Run: headless pygame with SDL's dummy video driver; simulated clock (each Clock.tick advances the game by its frame time, no real sleeping); random seed 0; keys injected as events and as key.get_pressed() state; no mouse input.
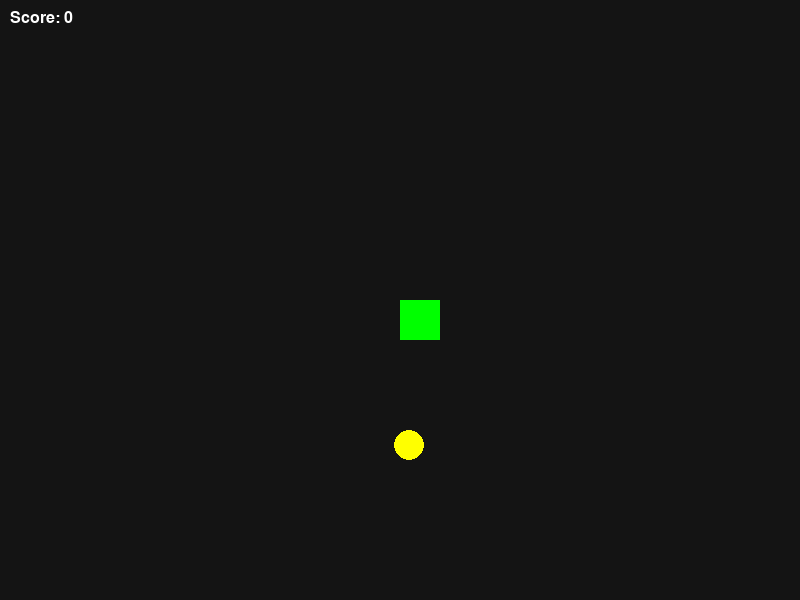
Frame 1 of 4 · flips 1–60 · no input
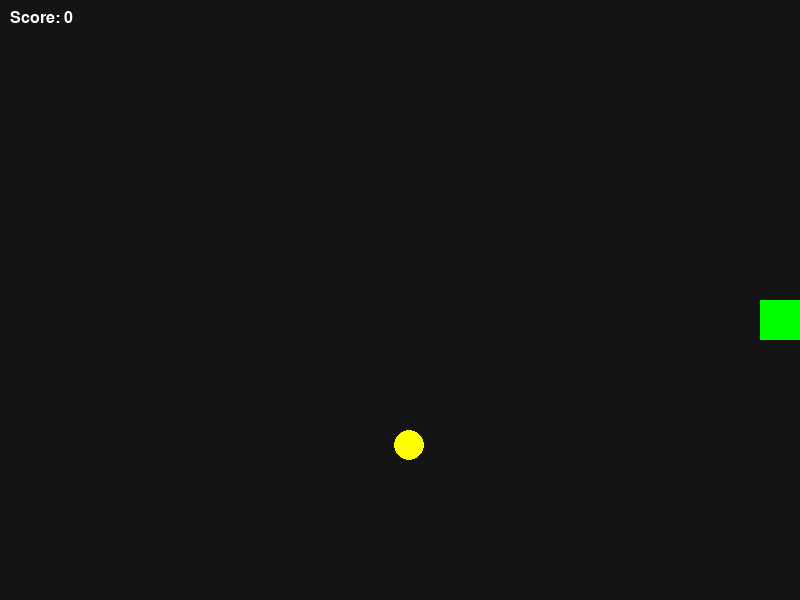
Frame 2 of 4 · flips 61–180 · tapped SPACE, RETURN · held RIGHT (→), D
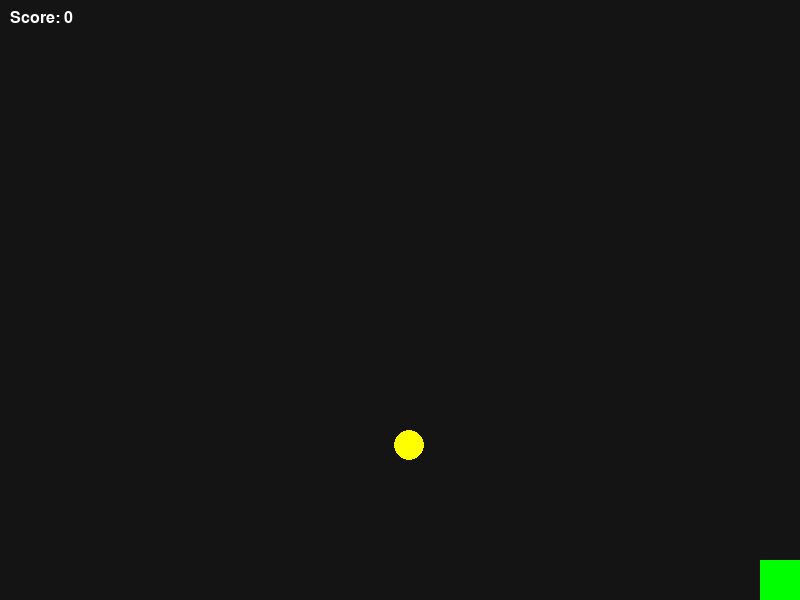
Frame 3 of 4 · flips 181–300 · held DOWN (↓), S
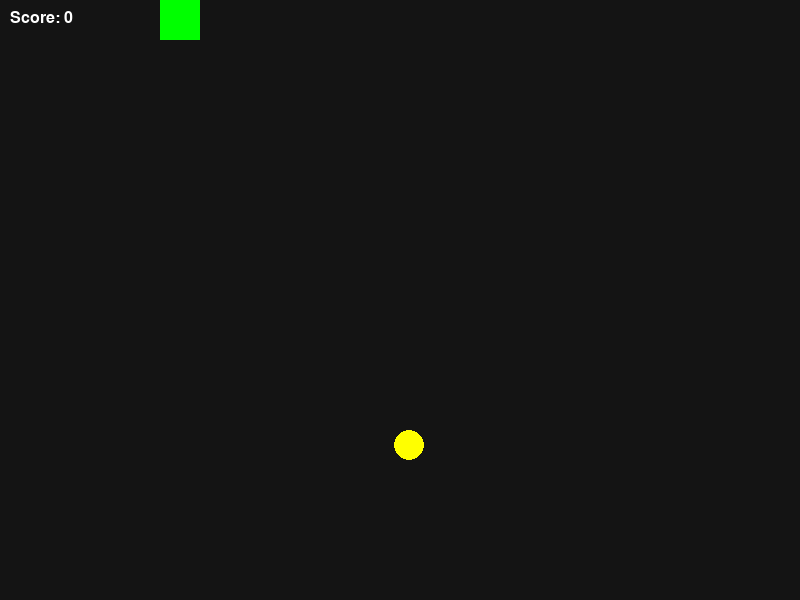
Frame 4 of 4 · flips 301–420 · held LEFT (←), A, UP (↑), W

The pygame program that drew these frames:

import pygame
import random
import sys

# -----------------------------
# ตั้งค่าพื้นฐาน
# -----------------------------
WIDTH, HEIGHT = 800, 600
BG_COLOR = (20, 20, 20)
PLAYER_COLOR = (0, 255, 0)
COIN_COLOR = (255, 255, 0)


class Player:
    def __init__(self, x, y, size, speed):
        self.size = size
        self.speed = speed
        self.rect = pygame.Rect(x, y, size, size)

    def handle_input(self):
        keys = pygame.key.get_pressed()
        dx, dy = 0, 0
        if keys[pygame.K_LEFT]:
            dx -= self.speed
        if keys[pygame.K_RIGHT]:
            dx += self.speed
        if keys[pygame.K_UP]:
            dy -= self.speed
        if keys[pygame.K_DOWN]:
            dy += self.speed
        self.rect.x += dx
        self.rect.y += dy

    def keep_inside(self, width, height):
        if self.rect.left < 0:
            self.rect.left = 0
        if self.rect.right > width:
            self.rect.right = width
        if self.rect.top < 0:
            self.rect.top = 0
        if self.rect.bottom > height:
            self.rect.bottom = height

    def update(self, width, height):
        self.handle_input()
        self.keep_inside(width, height)

    def draw(self, surface):
        pygame.draw.rect(surface, PLAYER_COLOR, self.rect)


class Coin:
    def __init__(self, radius):
        self.radius = radius
        self.x = 0
        self.y = 0
        self.randomize_position()

    def randomize_position(self):
        # สุ่มให้เหรียญอยู่ในจอ
        self.x = random.randint(self.radius, WIDTH - self.radius)
        self.y = random.randint(self.radius, HEIGHT - self.radius)

    def draw(self, surface):
        pygame.draw.circle(surface, COIN_COLOR, (self.x, self.y), self.radius)

    def is_collected_by(self, player_rect):
        # ตรวจชนแบบง่าย: เหรียญอยู่ในกรอบ player
        return player_rect.collidepoint(self.x, self.y)


class Game:
    def __init__(self):
        pygame.init()
        self.screen = pygame.display.set_mode((WIDTH, HEIGHT))
        pygame.display.set_caption("Collect Coins - OOP Version")
        self.clock = pygame.time.Clock()
        self.font = pygame.font.SysFont("consolas", 24)

        self.player = Player(WIDTH // 2, HEIGHT // 2, size=40, speed=5)
        self.coin = Coin(radius=15)
        self.score = 0
        self.running = True

    def handle_events(self):
        for event in pygame.event.get():
            if event.type == pygame.QUIT:
                self.running = False

    def update(self):
        self.player.update(WIDTH, HEIGHT)

        # ชนเหรียญ
        if self.coin.is_collected_by(self.player.rect):
            self.score += 1
            self.coin.randomize_position()

    def draw(self):
        self.screen.fill(BG_COLOR)
        self.player.draw(self.screen)
        self.coin.draw(self.screen)
        score_surf = self.font.render(f"Score: {self.score}", True, (255, 255, 255))
        self.screen.blit(score_surf, (10, 10))
        pygame.display.flip()

    def run(self):
        while self.running:
            self.clock.tick(60)  # FPS
            self.handle_events()
            self.update()
            self.draw()

        pygame.quit()
        sys.exit()


if __name__ == "__main__":
    game = Game()
    game.run()
